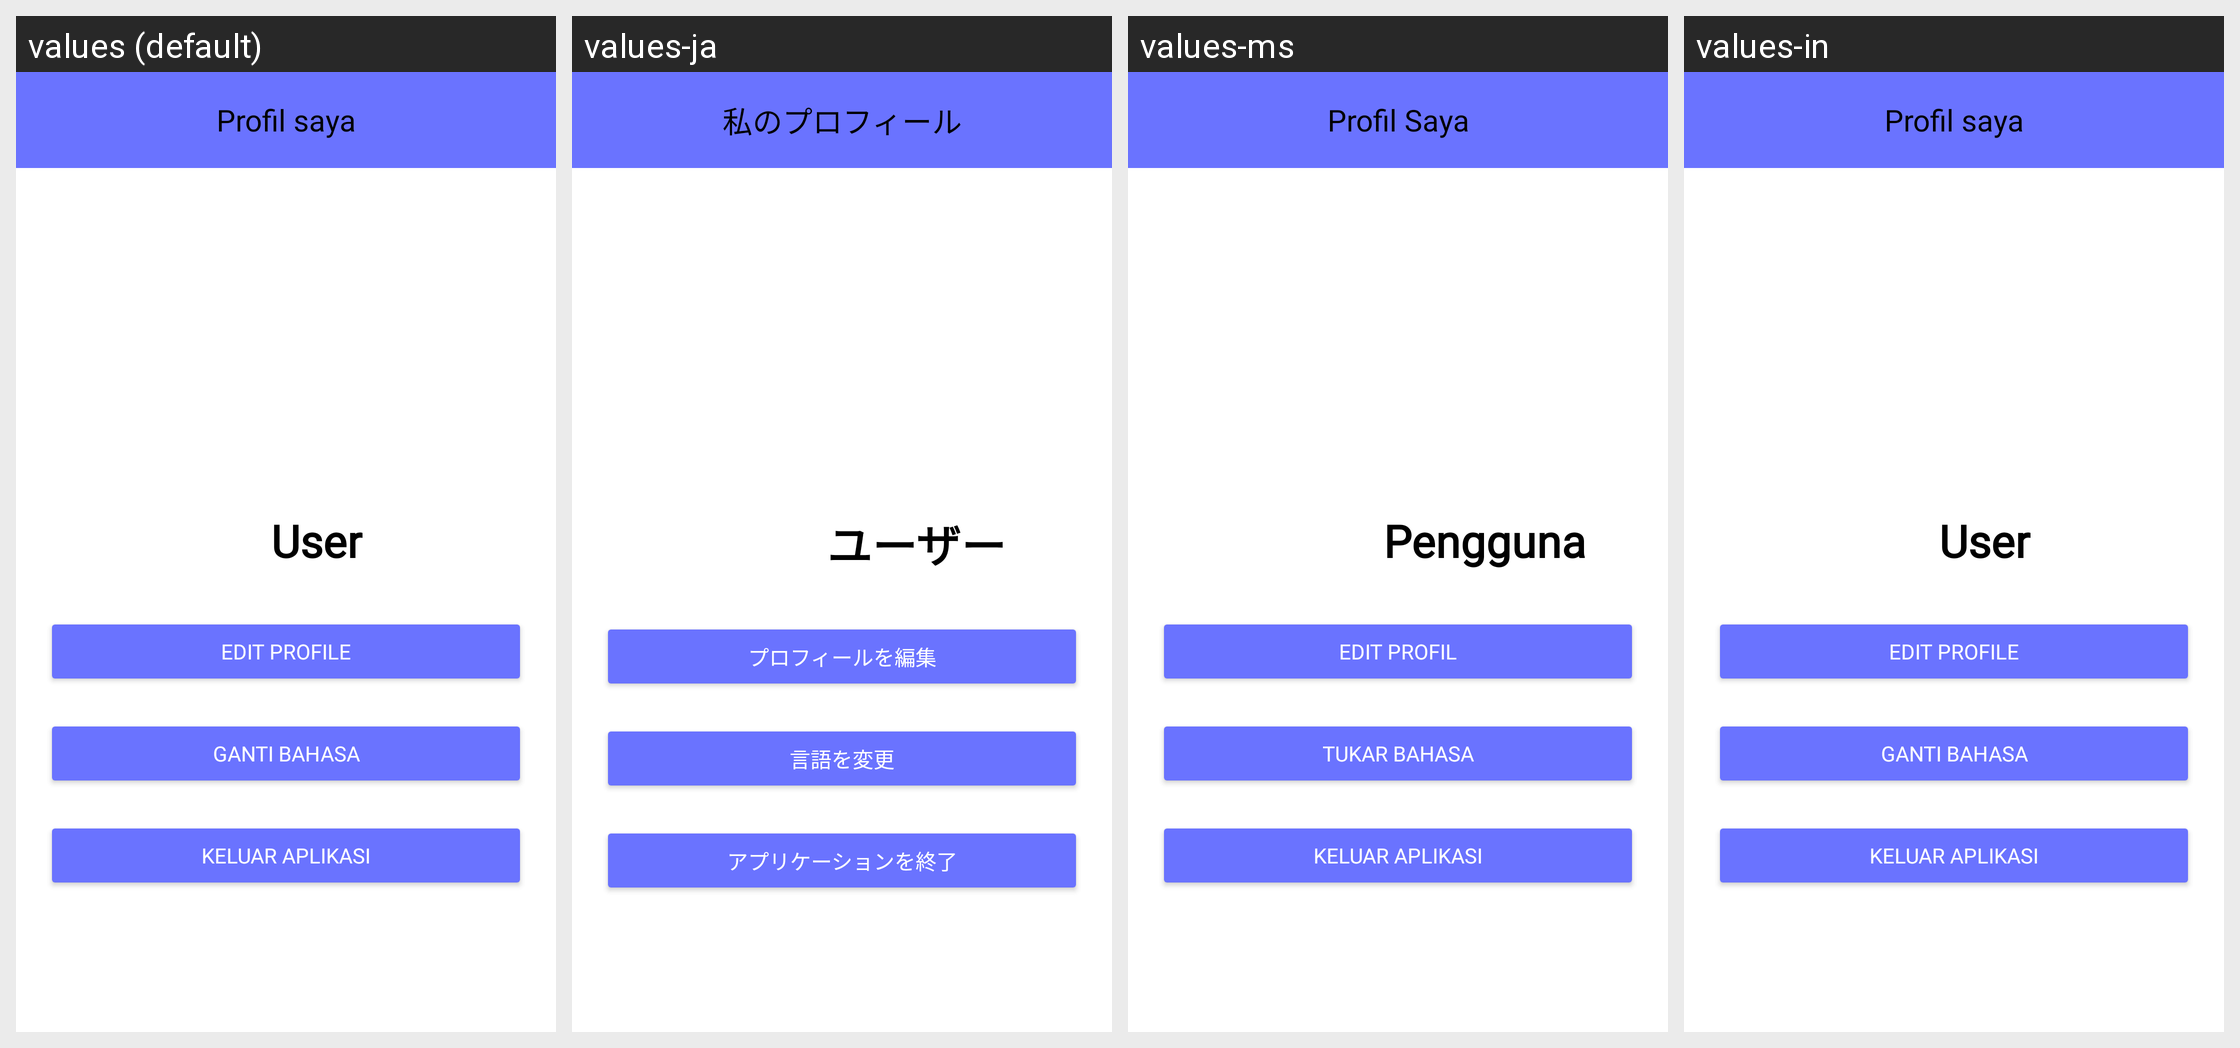

Strings drawn on this Android screen and how each of the app's shown locales translates them:
Android screen res/layout/fragment_profile.xml rendered under 4 locales, left to right: values (default), values-ja, values-ms, values-in. Device: Nexus 5 (rendered at 1080×1920; each locale shown at half size, 540×960, under a caption strip naming it); theme Theme.NusArt.
Other locales in the repository, not shown: values-en.
Strings drawn on this screen, with the default value and each locale's value (text and hints the layout hard-codes, and strings that could not be matched under every locale, appear in the picture but are not listed):

profile_appbar
  values: Profil saya
  values-ja: 私のプロフィール
  values-ms: Profil Saya
  values-in: Profil saya

tv_profile
  values: User
  values-ja: ユーザー
  values-ms: Pengguna
  values-in: User

editprofile_settings
  values: Edit Profile
  values-ja: プロフィールを編集
  values-ms: Edit Profil
  values-in: Edit Profile

languange_settings
  values: Ganti Bahasa
  values-ja: 言語を変更
  values-ms: Tukar Bahasa
  values-in: Ganti Bahasa

logout_app
  values: Keluar Aplikasi
  values-ja: アプリケーションを終了
  values-ms: Keluar Aplikasi
  values-in: Keluar Aplikasi
